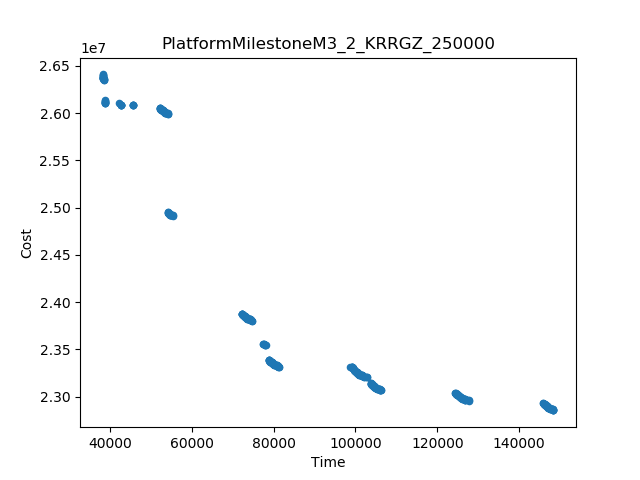

The data file committed next to this chart (first rows):
Time, Cost
148379, 2.2854593074876104E7
38241, 2.6408596190907132E7
72234, 2.3879146212849237E7
55412, 2.4916008042196363E7
54285, 2.49558190830999E7
54244, 2.5993628529375847E7
106151, 2.30657330748761E7
127646, 2.2958259741542768E7
124427, 2.3038249546182573E7
145922, 2.293077621284924E7
98659, 2.33142730748761E7
81271, 2.33145330748761E7
77439, 2.3560601408209432E7
74691, 2.38029630748761E7
52193, 2.605510784683617E7
45789, 2.6082778042196363E7
38720, 2.613283880514257E7
38638, 2.6352445962831285E7
78064, 2.35448330748761E7
78814, 2.3390716212849237E7
42296, 2.610430470886303E7
38846, 2.6104579708863027E7
42787, 2.6083571375529695E7
45783, 2.6083421375529695E7
102766, 2.3207059741542768E7
103694, 2.3141916212849237E7
42693, 2.6089529421748184E7
102612, 2.3210515741542768E7
127492, 2.2961715741542768E7
126884, 2.2962066408209436E7
102004, 2.3210866408209432E7
99417, 2.32994890748761E7
99547, 2.3287049546182573E7
55258, 2.4919464042196363E7
77632, 2.35556330748761E7
77871, 2.3549801408209432E7
73779, 2.38212030748761E7
80359, 2.33327730748761E7
101092, 2.3229106408209432E7
105239, 2.30839730748761E7
101489, 2.322830383678086E7
53738, 2.5997164708863027E7
54135, 2.5996362137434456E7
125972, 2.2980306408209436E7
126369, 2.297950383678086E7
105635, 2.3083170503447533E7
80755, 2.333197050344753E7
99055, 2.3313470503447533E7
74175, 2.382040050344753E7
147467, 2.2872833074876104E7
147863, 2.287203050344753E7
54442, 2.4940457027544346E7
54946, 2.491981470886303E7
38257, 2.6382060705343675E7
38245, 2.6399328158694245E7
38463, 2.6364201229404584E7
54335, 2.494595424060906E7
38564, 2.635906210428787E7
38736, 2.6117915961466637E7
54328, 2.494909343108525E7
... 387 more rows
